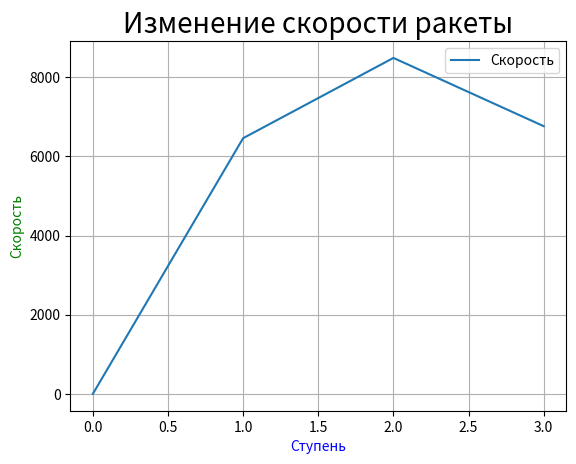

Generate this figure with matplotlib:
"""
Файл для вывода графика расчетов ракеты
"""
import matplotlib as mpl
import matplotlib.pyplot as plt
import numpy as np


def fuel_charts(stage: int, y: list) -> None:
	x = list()
	for i in range(stage + 1):
		x.append(i)
	plt.plot(x, y, label='Скорость')
	plt.xlabel(
		'Ступень',
		fontweight='book',
		fontstyle='italic',
		color='blue',
		fontsize='medium')
	plt.ylabel(
		'Скорость',
		fontweight='book',
		fontstyle='oblique',
		color='green',
		fontsize='medium'
	)
	plt.title('Изменение скорости ракеты', size='20')
	plt.legend()
	plt.grid(True)
	plt.show()


if __name__ == "__main__":
	y_list = [0, 6461.95, 8489.82, 6764.82]
	fuel_charts(3, y_list)
